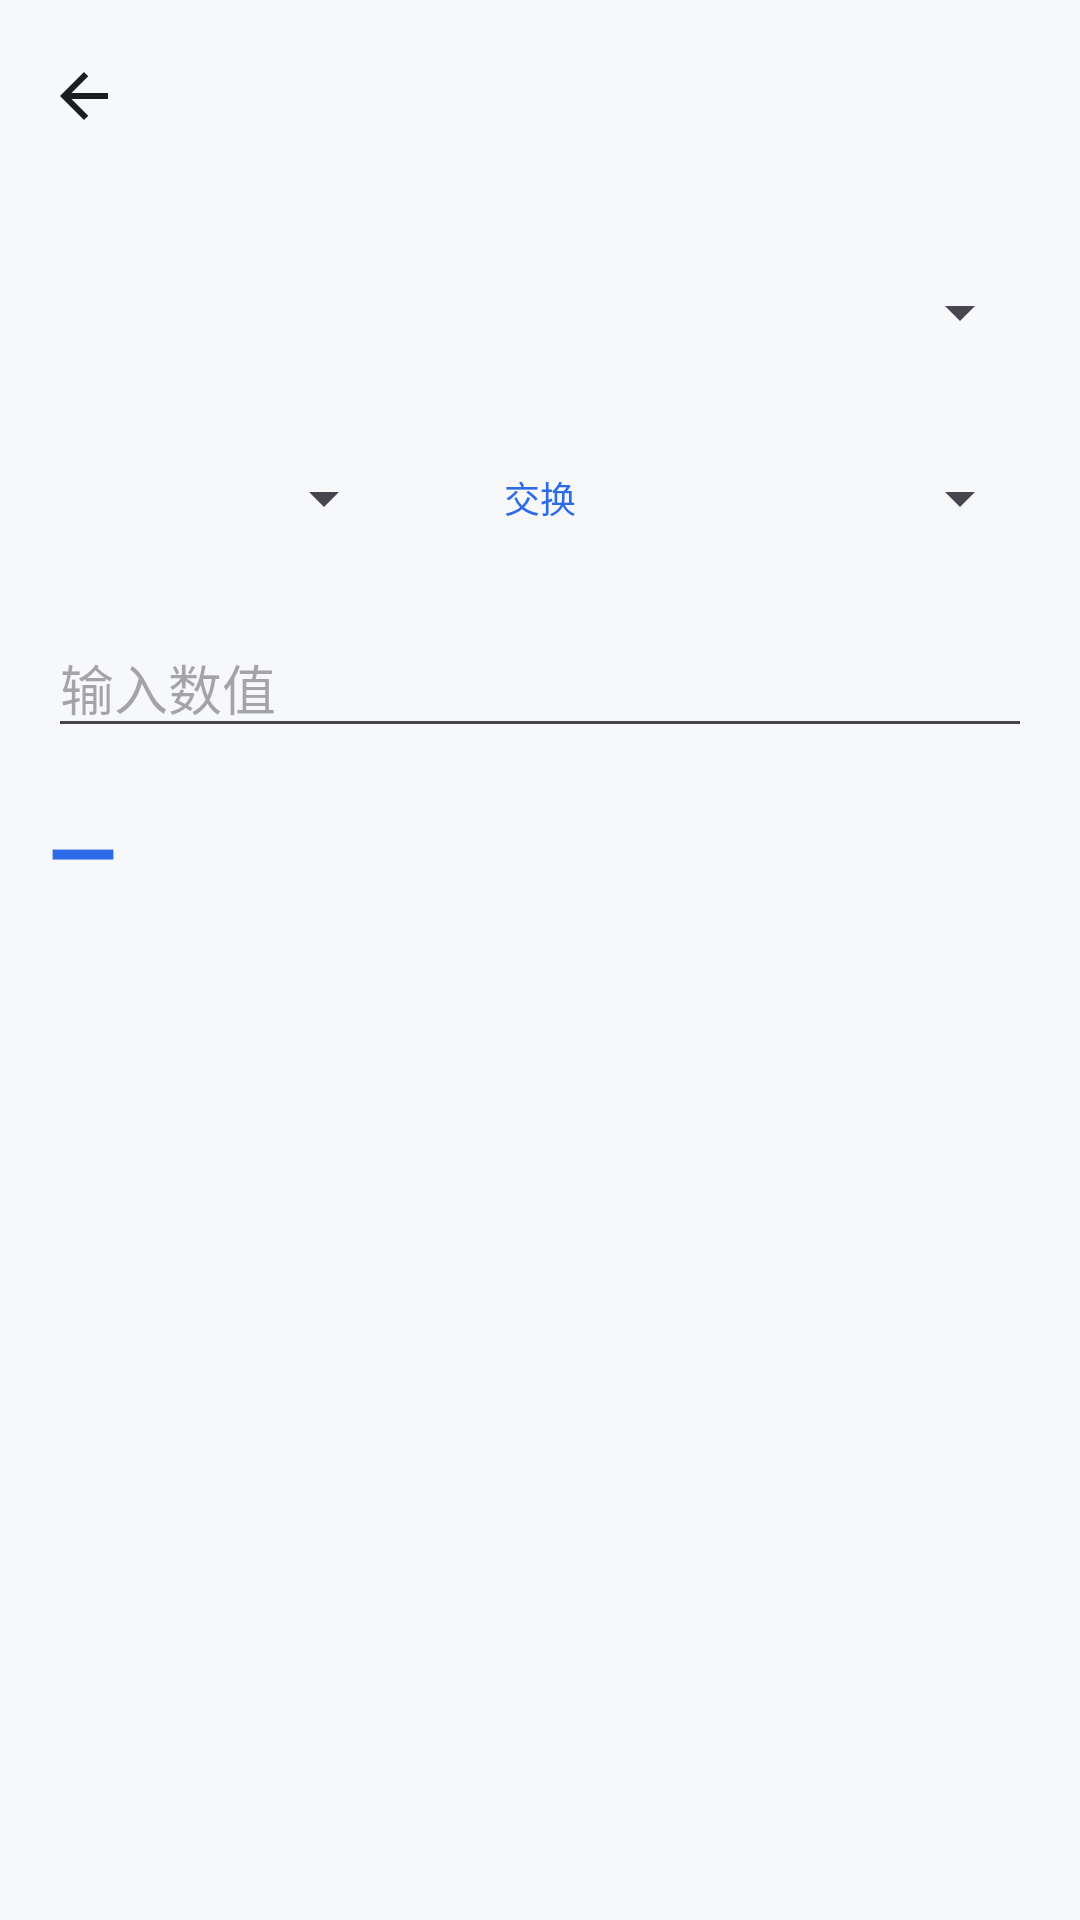

The Android layout XML behind this screen, and the referenced resources:
<!-- AndroidManifest.xml: application theme Theme.SimpleToolbox -->
<!-- res/layout/activity_unit_converter.xml -->
<?xml version="1.0" encoding="utf-8"?>
<LinearLayout xmlns:android="http://schemas.android.com/apk/res/android"
    xmlns:app="http://schemas.android.com/apk/res-auto"
    android:layout_width="match_parent"
    android:layout_height="match_parent"
    android:background="?android:attr/colorBackground"
    android:orientation="vertical">

    <include layout="@layout/toolbar" />

    <ScrollView
        android:layout_width="match_parent"
        android:layout_height="0dp"
        android:layout_weight="1"
        android:fillViewport="true">

        <LinearLayout
            android:layout_width="match_parent"
            android:layout_height="wrap_content"
            android:orientation="vertical"
            android:padding="16dp">

            <TextView style="@style/ToolLabel" android:text="@string/converter_category" />

            <Spinner
                android:id="@+id/spinnerCategory"
                android:layout_width="match_parent"
                android:layout_height="48dp"
                android:layout_marginBottom="14dp" />

            <LinearLayout
                android:layout_width="match_parent"
                android:layout_height="wrap_content"
                android:gravity="center_vertical"
                android:orientation="horizontal">

                <LinearLayout
                    android:layout_width="0dp"
                    android:layout_height="wrap_content"
                    android:layout_weight="1"
                    android:orientation="vertical">

                    <TextView style="@style/ToolLabel" android:text="@string/converter_from" />

                    <Spinner
                        android:id="@+id/spinnerFrom"
                        android:layout_width="match_parent"
                        android:layout_height="48dp" />
                </LinearLayout>

                <com.google.android.material.button.MaterialButton
                    android:id="@+id/btnSwap"
                    style="@style/Widget.Material3.Button.TextButton"
                    android:layout_width="wrap_content"
                    android:layout_height="wrap_content"
                    android:layout_marginStart="4dp"
                    android:layout_marginEnd="4dp"
                    android:text="@string/converter_swap"
                    android:textSize="12sp" />

                <LinearLayout
                    android:layout_width="0dp"
                    android:layout_height="wrap_content"
                    android:layout_weight="1"
                    android:orientation="vertical">

                    <TextView style="@style/ToolLabel" android:text="@string/converter_to" />

                    <Spinner
                        android:id="@+id/spinnerTo"
                        android:layout_width="match_parent"
                        android:layout_height="48dp" />
                </LinearLayout>
            </LinearLayout>

            <EditText
                android:id="@+id/editValue"
                android:layout_width="match_parent"
                android:layout_height="wrap_content"
                android:layout_marginTop="16dp"
                android:hint="@string/converter_input_hint"
                android:importantForAutofill="no"
                android:inputType="numberDecimal|numberSigned"
                android:textColor="@color/text_primary"
                android:textSize="18sp" />

            <TextView
                android:id="@+id/textResult"
                style="@style/ToolValue"
                android:layout_width="match_parent"
                android:layout_height="wrap_content"
                android:layout_marginTop="14dp"
                android:text="—" />

            <TextView
                android:id="@+id/textFormula"
                style="@style/ToolLabel"
                android:layout_width="match_parent"
                android:layout_height="wrap_content"
                android:layout_marginTop="4dp" />
        </LinearLayout>
    </ScrollView>
</LinearLayout>
<!-- res/layout/toolbar.xml (included above) -->
<?xml version="1.0" encoding="utf-8"?>
<com.google.android.material.appbar.MaterialToolbar
    xmlns:android="http://schemas.android.com/apk/res/android"
    xmlns:app="http://schemas.android.com/apk/res-auto"
    android:id="@+id/toolbar"
    android:layout_width="match_parent"
    android:layout_height="?attr/actionBarSize"
    android:background="@android:color/transparent"
    app:navigationIcon="@drawable/ic_back"
    app:navigationIconTint="@color/text_primary"
    app:titleCentered="false"
    app:titleTextColor="@color/text_primary" />
<!-- resources referenced by this layout -->
<resources>
  <color name="text_primary">#FF1B1D22</color>
  <!-- drawable ic_back (drawable) -->
  <vector xmlns:android="http://schemas.android.com/apk/res/android"
      android:width="24dp"
      android:height="24dp"
      android:viewportWidth="24"
      android:viewportHeight="24"
      android:tint="#FF1B1D22">
      <path
          android:fillColor="#FF000000"
          android:pathData="M20,11H7.83l5.59,-5.59L12,4l-8,8 8,8 1.41,-1.41L7.83,13H20v-2z" />
  </vector>
  <string name="converter_category">类别</string>
  <string name="converter_from">从</string>
  <string name="converter_input_hint">输入数值</string>
  <string name="converter_swap">交换</string>
  <string name="converter_to">到</string>
  <style name="ToolLabel">
          <item name="android:textSize">13sp</item>
          <item name="android:textColor">@color/text_secondary</item>
      </style>
  <style name="ToolValue">
          <item name="android:textSize">30sp</item>
          <item name="android:textStyle">bold</item>
          <item name="android:textColor">@color/brand_primary</item>
      </style>
  <style name="Theme.SimpleToolbox" parent="Theme.Material3.DayNight.NoActionBar">
          <item name="colorPrimary">@color/brand_primary</item>
          <item name="colorOnPrimary">@color/white</item>
          <item name="colorPrimaryContainer">@color/brand_container</item>
          <item name="colorOnPrimaryContainer">@color/brand_on_container</item>
  
          <item name="android:colorBackground">@color/surface</item>
          <item name="colorSurface">@color/surface_card</item>
          <item name="colorOnSurface">@color/text_primary</item>
          <item name="colorOnSurfaceVariant">@color/text_secondary</item>
  
          <item name="android:statusBarColor">@color/surface</item>
          <item name="android:navigationBarColor">@color/surface</item>
          <item name="android:windowLightStatusBar">true</item>
          <item name="android:windowLightNavigationBar">true</item>
      </style>
  <color name="text_secondary">#FF6B7280</color>
  <color name="brand_primary">#FF2E6BE6</color>
  <color name="white">#FFFFFFFF</color>
  <color name="brand_container">#FFDDE7FF</color>
  <color name="brand_on_container">#FF0B2E6B</color>
  <color name="surface">#FFF7F8FA</color>
  <color name="surface_card">#FFFFFFFF</color>
</resources>
